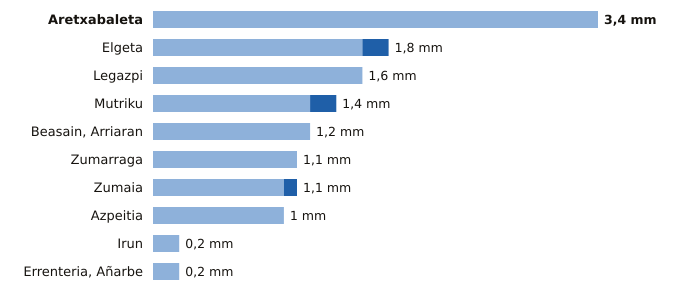

Values plotted in this chart, from the file beside it:
estacion, provincia, indicativo, mm_6_dias_anteriores, mm_hoy, mm_7_dias, horas_de_hoy
Aretxabaleta, Gipuzkoa, 1048X, 3.4, 0.0, 3.4, 7
Elgeta, Gipuzkoa, 1049N, 1.6, 0.2, 1.8, 8
Legazpi, Gipuzkoa, 1037X, 1.6, 0.0, 1.6, 8
Mutriku, Gipuzkoa, 1052A, 1.2, 0.2, 1.4, 8
Beasain, Arriaran, Gipuzkoa, 1025X, 1.2, 0.0, 1.2, 8
Zumarraga, Gipuzkoa, 1037Y, 1.1, 0.0, 1.1, 8
Zumaia, Gipuzkoa, 1041A, 1.0, 0.1, 1.1, 8
Azpeitia, Gipuzkoa, 1038X, 1.0, 0.0, 1.0, 8
Irun, Gipuzkoa, 1012P, 0.2, 0.0, 0.2, 8
Errenteria, Añarbe, Gipuzkoa, 1021X, 0.2, 0.0, 0.2, 8
